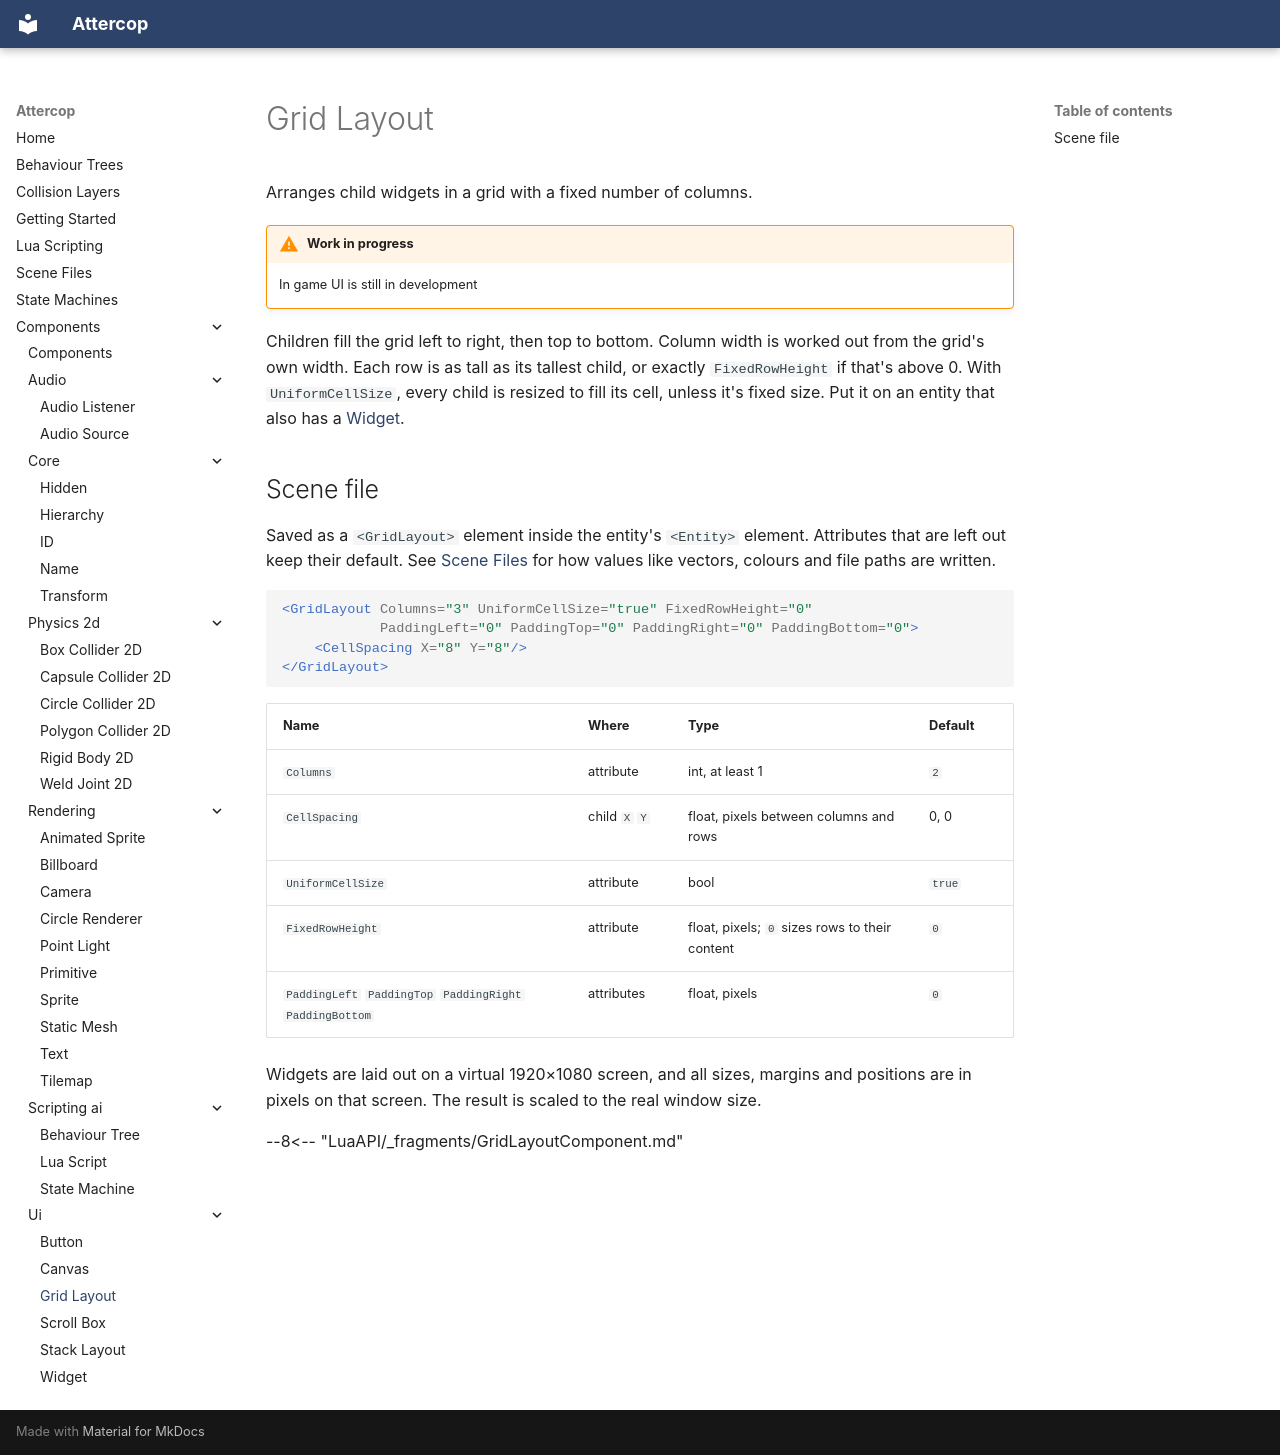

repository: ThomasJowett/Cross-Platform-Game-Engine · page: Components/ui/GridLayoutComponent/index.html · generator: mkdocs

# Grid Layout

Arranges child widgets in a grid with a fixed number of columns.

!!! warning "Work in progress"
    In game UI is still in development

Children fill the grid left to right, then top to bottom. Column width is worked out from the
grid's own width. Each row is as tall as its tallest child, or exactly `FixedRowHeight` if
that's above 0. With `UniformCellSize`, every child is resized to fill its cell, unless it's
fixed size. Put it on an entity that also has a [Widget](WidgetComponent.md).

## Scene file

Saved as a `<GridLayout>` element inside the entity's `<Entity>` element. Attributes that are left out keep their default. See [Scene Files](../../scene-files.md) for how values like vectors, colours and file paths are written.

```xml
<GridLayout Columns="3" UniformCellSize="true" FixedRowHeight="0"
            PaddingLeft="0" PaddingTop="0" PaddingRight="0" PaddingBottom="0">
    <CellSpacing X="8" Y="8"/>
</GridLayout>
```

| Name | Where | Type | Default |
| --- | --- | --- | --- |
| `Columns` | attribute | int, at least 1 | `2` |
| `CellSpacing` | child `X` `Y` | float, pixels between columns and rows | 0, 0 |
| `UniformCellSize` | attribute | bool | `true` |
| `FixedRowHeight` | attribute | float, pixels; `0` sizes rows to their content | `0` |
| `PaddingLeft` `PaddingTop` `PaddingRight` `PaddingBottom` | attributes | float, pixels | `0` |

Widgets are laid out on a virtual 1920×1080 screen, and all sizes, margins and positions are
in pixels on that screen. The result is scaled to the real window size.

--8<-- "LuaAPI/_fragments/GridLayoutComponent.md"
